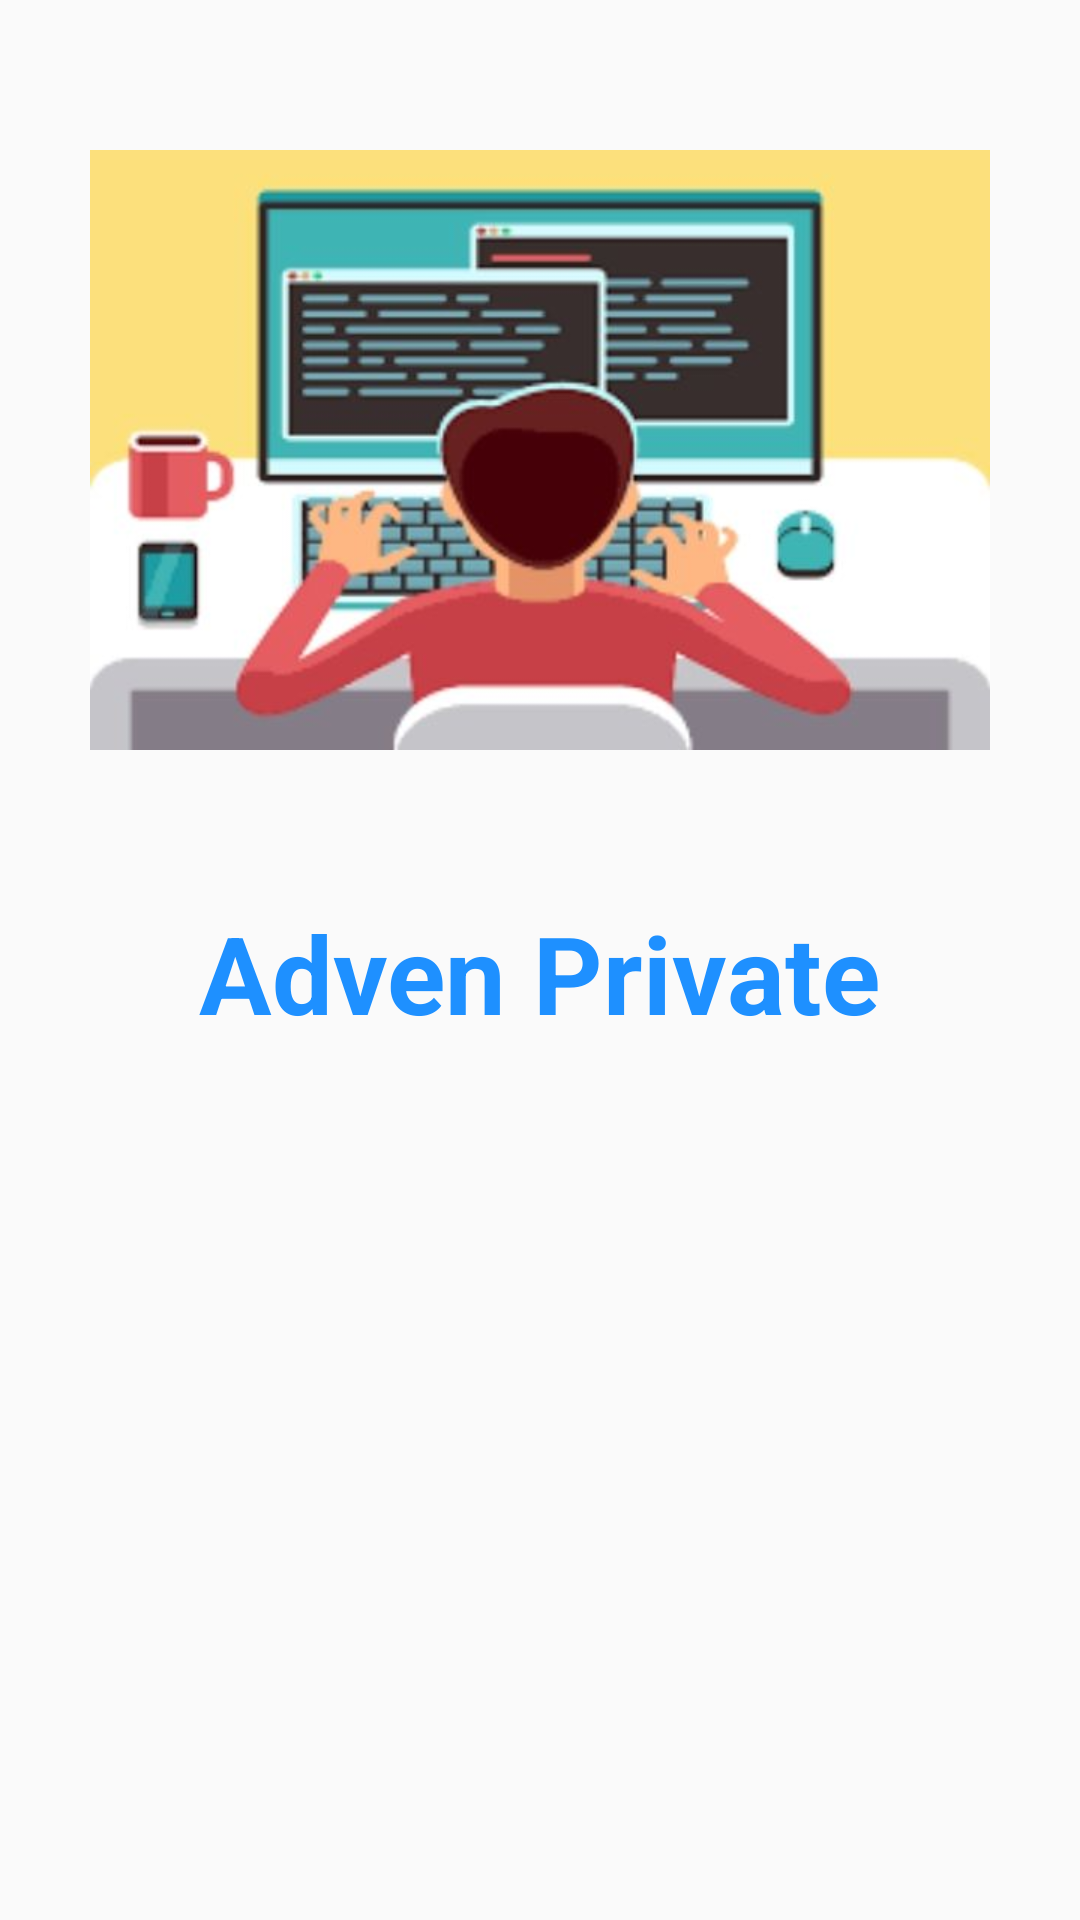

Reconstruct the res/layout file that produces this screen, plus the resources it refers to.
<!-- AndroidManifest.xml: application theme AppTheme -->
<!-- res/layout/activity_splash.xml -->
<?xml version="1.0" encoding="utf-8"?>
<androidx.constraintlayout.widget.ConstraintLayout xmlns:android="http://schemas.android.com/apk/res/android"
    android:layout_width="match_parent"
    android:layout_height="match_parent"
    android:id="@+id/activity_splash"
    xmlns:tools="http://schemas.android.com/tools"
    xmlns:app="http://schemas.android.com/apk/res-auto"
    tools:context=".SplashActivity">

    <ScrollView
        android:layout_width="match_parent"
        android:layout_height="match_parent">
        <LinearLayout
            android:layout_width="match_parent"
            android:layout_height="wrap_content"
            android:orientation="vertical">
            <ImageView
                android:id="@+id/viewLes"
                android:layout_width="300dp"
                android:layout_height="300dp"
                android:src="@drawable/lesprivat2"
                android:layout_gravity="center"
                app:layout_constraintEnd_toEndOf="parent"
                app:layout_constraintStart_toStartOf="parent"
                app:layout_constraintTop_toTopOf="parent"
                />
            <TextView
                android:id="@+id/tvAdven"
                android:layout_width="wrap_content"
                android:layout_height="wrap_content"
                android:layout_gravity="center"
                android:text="Adven Private"
                android:textSize="36dp"
                android:textColor="#1E90FF"
                android:fontFamily="sans-serif"
                android:textStyle="bold"
                app:layout_constraintBottom_toBottomOf="parent"
                app:layout_constraintEnd_toEndOf="parent"
                app:layout_constraintStart_toStartOf="parent"
                app:layout_constraintTop_toTopOf="parent"/>

        </LinearLayout>
    </ScrollView>

</androidx.constraintlayout.widget.ConstraintLayout>
<!-- resources referenced by this layout -->
<resources>
  <!-- drawable lesprivat2: jpg bitmap (drawable, 31196 bytes) -->
  <style name="AppTheme" parent="Theme.AppCompat.Light.DarkActionBar">
          
          <item name="colorPrimary">@color/colorPrimary</item>
          <item name="colorPrimaryDark">@color/colorPrimaryDark</item>
          <item name="colorAccent">@color/colorAccent</item>
          <item name="colorButtonNormal">@color/colorButtonNormal</item>
          <item name="android:textColorTertiary">#1E90FF</item>
      </style>
  <color name="colorPrimary">#6200EE</color>
  <color name="colorPrimaryDark">#3700B3</color>
  <color name="colorAccent">#03DAC5</color>
  <color name="colorButtonNormal">#1E90FF</color>
</resources>
